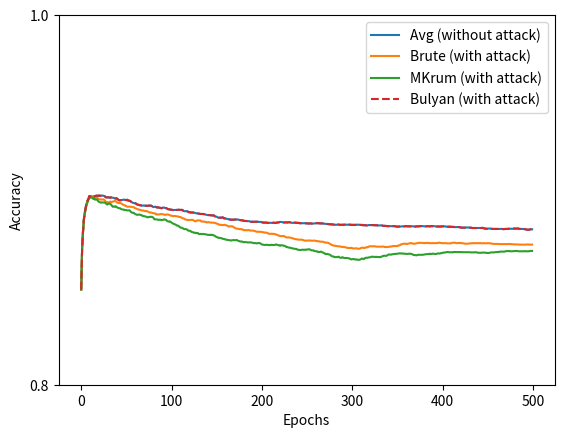

Reproduce this figure in Python. (Note: this script raises an exception after producing the figure.)
import numpy as np
import pandas as pd

import matplotlib.pyplot as plt


# 11 Workers

y12 = [0.865,0.8842,0.8929,0.8975,0.8991,0.901,0.9023,0.9032,0.9031,0.904,0.9038,0.9051,0.9056,0.9053,0.9056,0.9061,0.9064,0.9066,0.9061,0.9067,0.9067,0.9062,0.906,0.906,0.9061,0.906,0.9057,0.906,0.9059,0.9059,0.9057,0.9057,0.9056,0.9056,0.9056,0.9056,0.9052,0.9051,0.9048,0.9046,0.9044,0.9041,0.9043,0.9044,0.9043,0.9045,0.9044,0.9042,0.9038,0.9037,0.9034,0.9032,0.9031,0.9032,0.903,0.9031,0.9033,0.9033,0.9034,0.9032,0.9031,0.9028,0.9028,0.9029,0.9025,0.9026,0.9024,0.9026,0.9025,0.9024,0.9024,0.9024,0.9023,0.9019,0.9017,0.9016,0.9014,0.9015,0.9014,0.9013,0.9013,0.9009,0.9008,0.9009,0.9008,0.9007,0.9006,0.9005,0.9003,0.9001,0.9,0.9,0.9002,0.9001,0.9001,0.9,0.8999,0.9,0.9001,0.9,0.8999,0.8998,0.8996,0.8995,0.8994,0.8992,0.8991,0.8991,0.8991,0.8989,0.8989,0.8988,0.8988,0.8989,0.8987,0.8985,0.8984,0.8983,0.8982,0.8982,0.8981,0.8983,0.8984,0.8985,0.8985,0.8984,0.8981,0.8982,0.8981,0.898,0.8981,0.8979,0.8978,0.8977,0.8975,0.8975,0.8975,0.8974,0.8973,0.8972,0.8973,0.8972,0.8971,0.8972,0.8971,0.8971,0.8971,0.8971,0.8971,0.8971,0.8975,0.8973,0.8969,0.8968,0.8969,0.8968,0.8968,0.8968,0.8968,0.8966,0.8966,0.8965,0.8964,0.8961,0.8961,0.8959,0.8958,0.8958,0.8958,0.8957,0.8956,0.8957,0.8957,0.8957,0.8957,0.8957,0.8957,0.8956,0.8955,0.8953,0.8953,0.8953,0.8951,0.8951,0.8951,0.895,0.895,0.895,0.8949,0.8949,0.8945,0.8947,0.8944,0.8944,0.8942,0.8942,0.8943,0.8943,0.8943,0.8943,0.8943,0.8942,0.8942,0.8942,0.8942,0.8942,0.894,0.894,0.894,0.8941,0.8941,0.8941,0.8941,0.894,0.8939,0.8939,0.8941,0.8941,0.8942,0.8942,0.8942,0.8943,0.8943,0.8942,0.8942,0.894,0.894,0.8939,0.894,0.8937,0.8936,0.8936,0.8936,0.8936,0.8935,0.8935,0.8935,0.8935,0.8935,0.8934,0.8934,0.8934,0.8935,0.8935,0.8934,0.8933,0.8933,0.8935,0.8935,0.8935,0.8935,0.8934,0.8934,0.8933,0.8933,0.8934,0.8933,0.8934,0.8934,0.8934,0.8934,0.8934,0.8934,0.8933,0.8933,0.8932,0.8931,0.8931,0.8931,0.893,0.8928,0.8928,0.8929,0.8929,0.8929,0.8927,0.8927,0.8927,0.8927,0.8927,0.8927,0.8927,0.8926,0.8926,0.8927,0.8927,0.8927,0.8926,0.8925,0.8925,0.8927,0.8927,0.8927,0.8928,0.8928,0.8928,0.8928,0.8927,0.8926,0.8927,0.8926,0.8925,0.8925,0.8925,0.8927,0.8926,0.8926,0.8926,0.8926,0.8926,0.8926,0.8926,0.8926,0.8926,0.8927,0.8927,0.8927,0.8925,0.8925,0.8925,0.8925,0.8925,0.8923,0.8922,0.8921,0.8921,0.8922,0.8921,0.8919,0.8919,0.892,0.8921,0.8921,0.8921,0.8921,0.8921,0.8921,0.892,0.8919,0.8919,0.892,0.8919,0.8917,0.8917,0.8917,0.8917,0.8916,0.8916,0.8916,0.8917,0.8917,0.8916,0.8916,0.8914,0.8913,0.8913,0.8912,0.8912,0.8912,0.8911,0.891,0.8908,0.8908,0.8907,0.8905,0.8904,0.8903,0.8903,0.8904,0.8904,0.8904,0.8904,0.8904,0.8903,0.8901,0.89,0.89,0.89,0.89,0.89,0.8899,0.8899,0.8899,0.8899,0.89,0.8901,0.8901,0.8901,0.8901,0.8901,0.89,0.89,0.8899,0.8897,0.8897,0.8896,0.8897,0.8896,0.8896,0.8898,0.8898,0.8898,0.8898,0.8899,0.8899,0.8899,0.8899,0.8899,0.8899,0.8899,0.8899,0.8898,0.8899,0.89,0.8899,0.8898,0.8898,0.8897,0.8897,0.8896,0.8896,0.8895,0.8896,0.8896,0.8896,0.8896,0.8896,0.8895,0.8893,0.8894,0.8893,0.8893,0.8893,0.8893,0.8893,0.8892,0.8893,0.8892,0.8892,0.8892,0.8891,0.8891,0.889,0.889,0.8891,0.889,0.889,0.8889,0.889,0.8889,0.8889,0.8888,0.8887,0.8887,0.8887,0.8887,0.8887,0.8887,0.8887,0.8886,0.8886,0.8886,0.8886,0.8886,0.8886,0.8886,0.8886,0.8886,0.8886,0.8885,0.8885,0.8886,0.8886,0.8886,0.8886,0.8885,0.8885,0.8886,0.8885,0.8885,0.8885,0.8886,0.8886,0.8885,0.8885,0.8883,0.8883,0.8882,0.8882,0.8882,0.8882,0.8882,0.8882,0.8881,0.8881,0.8881,0.888,0.888,0.888,0.888]
x12 = [ 0,1,2,3,4,5,6,7,8,9,10,11,12,13,14,15,16,17,18,19,20,21,22,23,24,25,26,27,28,29,30,31,32,33,34,35,36,37,38,39,40,41,42,43,44,45,46,47,48,49,50,51,52,53,54,55,56,57,58,59,60,61,62,63,64,65,66,67,68,69,70,71,72,73,74,75,76,77,78,79,80,81,82,83,84,85,86,87,88,89,90,91,92,93,94,95,96,97,98,99,100,101,102,103,104,105,106,107,108,109,110,111,112,113,114,115,116,117,118,119,120,121,122,123,124,125,126,127,128,129,130,131,132,133,134,135,136,137,138,139,140,141,142,143,144,145,146,147,148,149,150,151,152,153,154,155,156,157,158,159,160,161,162,163,164,165,166,167,168,169,170,171,172,173,174,175,176,177,178,179,180,181,182,183,184,185,186,187,188,189,190,191,192,193,194,195,196,197,198,199,200,201,202,203,204,205,206,207,208,209,210,211,212,213,214,215,216,217,218,219,220,221,222,223,224,225,226,227,228,229,230,231,232,233,234,235,236,237,238,239,240,241,242,243,244,245,246,247,248,249,250,251,252,253,254,255,256,257,258,259,260,261,262,263,264,265,266,267,268,269,270,271,272,273,274,275,276,277,278,279,280,281,282,283,284,285,286,287,288,289,290,291,292,293,294,295,296,297,298,299,300,301,302,303,304,305,306,307,308,309,310,311,312,313,314,315,316,317,318,319,320,321,322,323,324,325,326,327,328,329,330,331,332,333,334,335,336,337,338,339,340,341,342,343,344,345,346,347,348,349,350,351,352,353,354,355,356,357,358,359,360,361,362,363,364,365,366,367,368,369,370,371,372,373,374,375,376,377,378,379,380,381,382,383,384,385,386,387,388,389,390,391,392,393,394,395,396,397,398,399,400,401,402,403,404,405,406,407,408,409,410,411,412,413,414,415,416,417,418,419,420,421,422,423,424,425,426,427,428,429,430,431,432,433,434,435,436,437,438,439,440,441,442,443,444,445,446,447,448,449,450,451,452,453,454,455,456,457,458,459,460,461,462,463,464,465,466,467,468,469,470,471,472,473,474,475,476,477,478,479,480,481,482,483,484,485,486,487,488,489,490,491,492,493,494,495,496,497,498,499]

y13 = [0.865,0.8842,0.8928,0.8978,0.8994,0.9013,0.9023,0.9029,0.9037,0.9048,0.9041,0.9039,0.9042,0.9042,0.9046,0.9048,0.9052,0.9057,0.9062,0.9063,0.9063,0.9059,0.9061,0.906,0.9057,0.9054,0.9054,0.9049,0.9053,0.9053,0.9052,0.905,0.9047,0.9044,0.9044,0.9046,0.9047,0.9042,0.9043,0.9041,0.9041,0.904,0.904,0.904,0.9039,0.9035,0.9036,0.9033,0.9036,0.9032,0.9026,0.9024,0.9022,0.9024,0.902,0.9019,0.9016,0.9016,0.9011,0.901,0.9009,0.9008,0.901,0.9009,0.9006,0.9008,0.9009,0.9008,0.9006,0.9004,0.9004,0.9003,0.9007,0.9007,0.9007,0.9007,0.9004,0.9003,0.9004,0.9003,0.9001,0.8997,0.8996,0.8992,0.899,0.8988,0.8989,0.8986,0.8989,0.8988,0.8987,0.8986,0.8984,0.8983,0.8983,0.8985,0.8981,0.8978,0.8976,0.8974,0.8976,0.8973,0.8973,0.8975,0.8973,0.8972,0.8973,0.8972,0.897,0.8969,0.8967,0.8966,0.8967,0.8965,0.8964,0.8962,0.8963,0.8963,0.8965,0.8964,0.8963,0.8963,0.8962,0.8963,0.8963,0.8964,0.8964,0.8965,0.8966,0.8967,0.8965,0.8966,0.8964,0.8963,0.896,0.8958,0.8956,0.8954,0.8952,0.895,0.8951,0.8945,0.8943,0.8943,0.8939,0.8939,0.8937,0.8937,0.8936,0.8933,0.8934,0.8936,0.8933,0.8933,0.8933,0.8932,0.8933,0.8933,0.8929,0.8928,0.8927,0.8925,0.8925,0.8925,0.8925,0.8923,0.8922,0.8922,0.892,0.8918,0.8918,0.8915,0.8913,0.8912,0.891,0.8911,0.8911,0.891,0.891,0.8912,0.8912,0.8913,0.8913,0.8913,0.8913,0.8913,0.8909,0.8908,0.8907,0.8907,0.8909,0.8907,0.8904,0.8905,0.8905,0.8904,0.8902,0.8902,0.8902,0.89,0.8902,0.8901,0.8901,0.8902,0.8901,0.89,0.8898,0.8901,0.8901,0.8898,0.8898,0.8896,0.8897,0.8898,0.8898,0.8897,0.8891,0.889,0.8888,0.8888,0.8888,0.8888,0.8889,0.8887,0.8889,0.8888,0.8888,0.8888,0.8888,0.8889,0.8887,0.8888,0.8886,0.8887,0.8887,0.8888,0.8886,0.8886,0.8886,0.8885,0.8885,0.8884,0.8885,0.8885,0.8884,0.8883,0.8883,0.8882,0.8882,0.8882,0.8882,0.8881,0.888,0.8879,0.8878,0.8877,0.8877,0.8877,0.8877,0.8877,0.8878,0.8875,0.8874,0.8874,0.8874,0.8874,0.8873,0.8871,0.8871,0.8871,0.887,0.8869,0.8868,0.8868,0.8868,0.8868,0.8868,0.8867,0.8867,0.8869,0.8871,0.8871,0.8871,0.8871,0.8871,0.8871,0.887,0.8868,0.8867,0.8868,0.8867,0.8868,0.8868,0.8868,0.8868,0.8868,0.8866,0.8864,0.8862,0.886,0.8859,0.8859,0.8858,0.886,0.8863,0.8863,0.8862,0.8863,0.8864,0.8866,0.8867,0.8867,0.887,0.8871,0.8871,0.8871,0.8871,0.8872,0.8871,0.8871,0.887,0.8868,0.8867,0.8868,0.8868,0.8867,0.8866,0.8863,0.8862,0.8862,0.8861,0.886,0.8861,0.8862,0.8862,0.8862,0.8861,0.886,0.886,0.8862,0.8862,0.8862,0.8862,0.8862,0.8863,0.8864,0.8864,0.8863,0.8863,0.8861,0.8861,0.886,0.886,0.886,0.886,0.886,0.8861,0.8863,0.8864,0.8862,0.8862,0.8862,0.8863,0.8863,0.8862,0.8862,0.8861,0.8861,0.8861,0.8861,0.8861,0.8861,0.8861,0.886,0.886,0.8861,0.886,0.886,0.8859,0.8859,0.8859,0.8859,0.8859,0.8859,0.8859,0.8859,0.8858,0.8857,0.8856,0.8855,0.8857,0.8856,0.8857,0.8857,0.8857,0.8856,0.8856,0.8858,0.8857,0.8859,0.8859,0.8859,0.886,0.886,0.8859,0.8858,0.8858,0.8858,0.8859,0.8858,0.8858,0.8859,0.8858,0.8856,0.8856,0.8857,0.8857,0.8855,0.8855,0.8855,0.8855,0.8855,0.8855,0.8854,0.8854,0.8853,0.8852,0.8852,0.8853,0.8853,0.8852,0.8852,0.8854,0.8855,0.8852,0.8853,0.8853,0.8853,0.8854,0.8854,0.8854,0.8853,0.8853,0.8852,0.8853,0.8852,0.8852,0.8852,0.8852,0.8852,0.8853,0.8853,0.8853,0.885,0.885,0.885,0.8848,0.8848,0.8848,0.8848,0.8849,0.8849,0.8849,0.8849,0.8849,0.8851,0.8852,0.8851,0.8851,0.8851,0.8851,0.8852,0.8853,0.8853,0.8852,0.8851,0.8853,0.8853,0.8851,0.8851,0.8851,0.885,0.885,0.8849,0.8849,0.8848,0.8848,0.8848,0.8848,0.8848,0.8848,0.8848,0.8848,0.8848,0.8848,0.8848,0.8848,0.8847,0.8846,0.8846]
x13 = [ 0,1,2,3,4,5,6,7,8,9,10,11,12,13,14,15,16,17,18,19,20,21,22,23,24,25,26,27,28,29,30,31,32,33,34,35,36,37,38,39,40,41,42,43,44,45,46,47,48,49,50,51,52,53,54,55,56,57,58,59,60,61,62,63,64,65,66,67,68,69,70,71,72,73,74,75,76,77,78,79,80,81,82,83,84,85,86,87,88,89,90,91,92,93,94,95,96,97,98,99,100,101,102,103,104,105,106,107,108,109,110,111,112,113,114,115,116,117,118,119,120,121,122,123,124,125,126,127,128,129,130,131,132,133,134,135,136,137,138,139,140,141,142,143,144,145,146,147,148,149,150,151,152,153,154,155,156,157,158,159,160,161,162,163,164,165,166,167,168,169,170,171,172,173,174,175,176,177,178,179,180,181,182,183,184,185,186,187,188,189,190,191,192,193,194,195,196,197,198,199,200,201,202,203,204,205,206,207,208,209,210,211,212,213,214,215,216,217,218,219,220,221,222,223,224,225,226,227,228,229,230,231,232,233,234,235,236,237,238,239,240,241,242,243,244,245,246,247,248,249,250,251,252,253,254,255,256,257,258,259,260,261,262,263,264,265,266,267,268,269,270,271,272,273,274,275,276,277,278,279,280,281,282,283,284,285,286,287,288,289,290,291,292,293,294,295,296,297,298,299,300,301,302,303,304,305,306,307,308,309,310,311,312,313,314,315,316,317,318,319,320,321,322,323,324,325,326,327,328,329,330,331,332,333,334,335,336,337,338,339,340,341,342,343,344,345,346,347,348,349,350,351,352,353,354,355,356,357,358,359,360,361,362,363,364,365,366,367,368,369,370,371,372,373,374,375,376,377,378,379,380,381,382,383,384,385,386,387,388,389,390,391,392,393,394,395,396,397,398,399,400,401,402,403,404,405,406,407,408,409,410,411,412,413,414,415,416,417,418,419,420,421,422,423,424,425,426,427,428,429,430,431,432,433,434,435,436,437,438,439,440,441,442,443,444,445,446,447,448,449,450,451,452,453,454,455,456,457,458,459,460,461,462,463,464,465,466,467,468,469,470,471,472,473,474,475,476,477,478,479,480,481,482,483,484,485,486,487,488,489,490,491,492,493,494,495,496,497,498,499]

y14 = [0.865,0.8842,0.8929,0.8973,0.8997,0.9012,0.9023,0.9029,0.9041,0.9046,0.9046,0.904,0.9042,0.905,0.9049,0.9049,0.9045,0.905,0.9047,0.9046,0.9041,0.9049,0.9047,0.9051,0.9047,0.9046,0.9042,0.9041,0.9043,0.9044,0.9041,0.9041,0.904,0.9039,0.9039,0.9039,0.9036,0.903,0.9028,0.9028,0.9027,0.9021,0.902,0.9019,0.9017,0.9016,0.9018,0.9016,0.9016,0.9016,0.9015,0.9012,0.9011,0.901,0.9009,0.9004,0.9001,0.9,0.8997,0.8993,0.8987,0.8987,0.8987,0.8988,0.8986,0.8986,0.8988,0.8984,0.8984,0.8983,0.8982,0.8981,0.8977,0.8977,0.8976,0.8978,0.8976,0.8973,0.897,0.8969,0.8969,0.8971,0.8971,0.897,0.8969,0.8968,0.8969,0.8969,0.897,0.8972,0.8973,0.8972,0.897,0.8967,0.8965,0.8964,0.8966,0.8965,0.8964,0.8964,0.8962,0.8964,0.8961,0.8962,0.8963,0.8963,0.8964,0.8962,0.8964,0.8965,0.8966,0.8966,0.8965,0.8961,0.8956,0.8951,0.8948,0.8947,0.8948,0.8951,0.895,0.895,0.895,0.8949,0.8945,0.8944,0.8944,0.8941,0.8941,0.894,0.894,0.8937,0.8936,0.8936,0.8935,0.8936,0.8936,0.8936,0.8935,0.8933,0.8931,0.893,0.8928,0.8927,0.8926,0.8924,0.8924,0.8925,0.892,0.8919,0.892,0.892,0.892,0.8918,0.8918,0.8918,0.892,0.892,0.8921,0.8921,0.8921,0.8919,0.8918,0.8916,0.8915,0.8915,0.8914,0.8914,0.8914,0.8914,0.8913,0.8914,0.8912,0.8911,0.8911,0.8912,0.8912,0.8913,0.8912,0.8912,0.891,0.8912,0.8912,0.8913,0.8914,0.8914,0.8913,0.8913,0.8913,0.8914,0.8911,0.8907,0.8907,0.8905,0.8907,0.8902,0.8902,0.8902,0.89,0.8899,0.8898,0.8899,0.8898,0.8899,0.8899,0.8899,0.8898,0.8897,0.8896,0.8895,0.8893,0.8889,0.8888,0.8888,0.8888,0.8888,0.8889,0.8887,0.8887,0.8887,0.8887,0.8889,0.8887,0.8886,0.8886,0.8888,0.8888,0.8888,0.8888,0.8886,0.8882,0.8882,0.888,0.8878,0.888,0.888,0.888,0.8878,0.8877,0.8877,0.8875,0.8874,0.8872,0.8871,0.8871,0.887,0.8869,0.8871,0.8869,0.8867,0.8867,0.8867,0.8864,0.8862,0.8862,0.8861,0.8861,0.8862,0.886,0.8858,0.8858,0.8855,0.8855,0.8854,0.8855,0.8854,0.8854,0.8855,0.8853,0.8852,0.8852,0.8853,0.8853,0.8853,0.8851,0.8848,0.8848,0.8845,0.8845,0.8846,0.8848,0.8846,0.8842,0.8842,0.8839,0.8839,0.8838,0.8839,0.884,0.8837,0.8836,0.8833,0.883,0.883,0.883,0.883,0.883,0.8828,0.8827,0.8828,0.8827,0.8828,0.8829,0.8828,0.8828,0.8829,0.8831,0.8832,0.8836,0.8838,0.8843,0.8843,0.8844,0.8844,0.8844,0.8846,0.8845,0.8846,0.8844,0.8846,0.8844,0.8844,0.8843,0.884,0.884,0.884,0.884,0.884,0.884,0.8839,0.8839,0.8839,0.8841,0.884,0.8839,0.8841,0.884,0.8839,0.8839,0.8842,0.8842,0.8842,0.8842,0.8841,0.8838,0.8834,0.8836,0.8835,0.8833,0.8835,0.8835,0.8834,0.8833,0.8834,0.8834,0.8834,0.8835,0.8838,0.8838,0.8837,0.8837,0.8838,0.8839,0.8839,0.8838,0.8838,0.8838,0.8836,0.8834,0.8835,0.8835,0.8834,0.8836,0.8836,0.8835,0.8835,0.8836,0.8837,0.8837,0.8836,0.8835,0.8834,0.8834,0.8833,0.8833,0.8833,0.8833,0.8833,0.8833,0.8834,0.8835,0.8835,0.8835,0.8837,0.8838,0.8838,0.8838,0.8837,0.8837,0.8837,0.8837,0.8836,0.8835,0.8836,0.8836,0.8836,0.8837,0.8837,0.8837,0.8837,0.8837,0.8838,0.8838,0.8839,0.8839,0.8839,0.8836,0.8836,0.8835,0.8832,0.8831,0.883,0.883,0.883,0.8831,0.8831,0.8832,0.8833,0.8833,0.883,0.883,0.883,0.883,0.8829,0.8829,0.8828,0.8828,0.8828,0.8827,0.8828,0.8828,0.8829,0.8828,0.8827,0.8826,0.8823,0.8822,0.8823,0.8823,0.8824,0.8824,0.8825,0.8825,0.8824,0.8825,0.8825,0.8825,0.8825,0.8825,0.8826,0.8824,0.8824,0.8824,0.8825,0.8826,0.8825,0.8825,0.8825,0.8826,0.8826,0.8826,0.8826,0.8826,0.8825,0.8824,0.8824,0.8824,0.8825,0.8825,0.8825,0.8825,0.8825,0.8824,0.8824,0.8823,0.8823,0.8824,0.8824,0.8824,0.8824,0.8825,0.8825,0.8823,0.8823,0.8823,0.8823,0.8823,0.8822,0.8823,0.8823]
x14 = [ 0,1,2,3,4,5,6,7,8,9,10,11,12,13,14,15,16,17,18,19,20,21,22,23,24,25,26,27,28,29,30,31,32,33,34,35,36,37,38,39,40,41,42,43,44,45,46,47,48,49,50,51,52,53,54,55,56,57,58,59,60,61,62,63,64,65,66,67,68,69,70,71,72,73,74,75,76,77,78,79,80,81,82,83,84,85,86,87,88,89,90,91,92,93,94,95,96,97,98,99,100,101,102,103,104,105,106,107,108,109,110,111,112,113,114,115,116,117,118,119,120,121,122,123,124,125,126,127,128,129,130,131,132,133,134,135,136,137,138,139,140,141,142,143,144,145,146,147,148,149,150,151,152,153,154,155,156,157,158,159,160,161,162,163,164,165,166,167,168,169,170,171,172,173,174,175,176,177,178,179,180,181,182,183,184,185,186,187,188,189,190,191,192,193,194,195,196,197,198,199,200,201,202,203,204,205,206,207,208,209,210,211,212,213,214,215,216,217,218,219,220,221,222,223,224,225,226,227,228,229,230,231,232,233,234,235,236,237,238,239,240,241,242,243,244,245,246,247,248,249,250,251,252,253,254,255,256,257,258,259,260,261,262,263,264,265,266,267,268,269,270,271,272,273,274,275,276,277,278,279,280,281,282,283,284,285,286,287,288,289,290,291,292,293,294,295,296,297,298,299,300,301,302,303,304,305,306,307,308,309,310,311,312,313,314,315,316,317,318,319,320,321,322,323,324,325,326,327,328,329,330,331,332,333,334,335,336,337,338,339,340,341,342,343,344,345,346,347,348,349,350,351,352,353,354,355,356,357,358,359,360,361,362,363,364,365,366,367,368,369,370,371,372,373,374,375,376,377,378,379,380,381,382,383,384,385,386,387,388,389,390,391,392,393,394,395,396,397,398,399,400,401,402,403,404,405,406,407,408,409,410,411,412,413,414,415,416,417,418,419,420,421,422,423,424,425,426,427,428,429,430,431,432,433,434,435,436,437,438,439,440,441,442,443,444,445,446,447,448,449,450,451,452,453,454,455,456,457,458,459,460,461,462,463,464,465,466,467,468,469,470,471,472,473,474,475,476,477,478,479,480,481,482,483,484,485,486,487,488,489,490,491,492,493,494,495,496,497,498,499]

y15 = [0.865,0.8842,0.8929,0.8975,0.8991,0.901,0.9023,0.9032,0.9031,0.904,0.9038,0.9051,0.9056,0.9053,0.9056,0.9061,0.9064,0.9066,0.9061,0.9067,0.9067,0.9062,0.906,0.906,0.9061,0.906,0.9057,0.906,0.9059,0.9059,0.9057,0.9057,0.9056,0.9056,0.9056,0.9056,0.9052,0.9051,0.9048,0.9046,0.9044,0.9041,0.9043,0.9044,0.9043,0.9045,0.9044,0.9042,0.9038,0.9037,0.9034,0.9032,0.9031,0.9032,0.903,0.9031,0.9033,0.9033,0.9034,0.9032,0.9031,0.9028,0.9028,0.9029,0.9025,0.9026,0.9024,0.9026,0.9025,0.9024,0.9024,0.9024,0.9023,0.9019,0.9017,0.9016,0.9014,0.9015,0.9014,0.9013,0.9013,0.9009,0.9008,0.9009,0.9008,0.9007,0.9006,0.9005,0.9003,0.9001,0.9,0.9,0.9002,0.9001,0.9001,0.9,0.8999,0.9,0.9001,0.9,0.8999,0.8998,0.8996,0.8995,0.8994,0.8992,0.8991,0.8991,0.8991,0.8989,0.8989,0.8988,0.8988,0.8989,0.8987,0.8985,0.8984,0.8983,0.8982,0.8982,0.8981,0.8983,0.8984,0.8985,0.8985,0.8984,0.8981,0.8982,0.8981,0.898,0.8981,0.8979,0.8978,0.8977,0.8975,0.8975,0.8975,0.8974,0.8973,0.8972,0.8973,0.8972,0.8971,0.8972,0.8971,0.8971,0.8971,0.8971,0.8971,0.8971,0.8975,0.8973,0.8969,0.8968,0.8969,0.8968,0.8968,0.8968,0.8968,0.8966,0.8966,0.8965,0.8964,0.8961,0.8961,0.8959,0.8958,0.8958,0.8958,0.8957,0.8956,0.8957,0.8957,0.8957,0.8957,0.8957,0.8957,0.8956,0.8955,0.8953,0.8953,0.8953,0.8951,0.8951,0.8951,0.895,0.895,0.895,0.8949,0.8949,0.8945,0.8947,0.8944,0.8944,0.8942,0.8942,0.8943,0.8943,0.8943,0.8943,0.8943,0.8942,0.8942,0.8942,0.8942,0.8942,0.894,0.894,0.894,0.8941,0.8941,0.8941,0.8941,0.894,0.8939,0.8939,0.8941,0.8941,0.8942,0.8942,0.8942,0.8943,0.8943,0.8942,0.8942,0.894,0.894,0.8939,0.894,0.8937,0.8936,0.8936,0.8936,0.8936,0.8935,0.8935,0.8935,0.8935,0.8935,0.8934,0.8934,0.8934,0.8935,0.8935,0.8934,0.8933,0.8933,0.8935,0.8935,0.8935,0.8935,0.8934,0.8934,0.8933,0.8933,0.8934,0.8933,0.8934,0.8934,0.8934,0.8934,0.8934,0.8934,0.8933,0.8933,0.8932,0.8931,0.8931,0.8931,0.893,0.8928,0.8928,0.8929,0.8929,0.8929,0.8927,0.8927,0.8927,0.8927,0.8927,0.8927,0.8927,0.8926,0.8926,0.8927,0.8927,0.8927,0.8926,0.8925,0.8925,0.8927,0.8927,0.8927,0.8928,0.8928,0.8928,0.8928,0.8927,0.8926,0.8927,0.8926,0.8925,0.8925,0.8925,0.8927,0.8926,0.8926,0.8926,0.8926,0.8926,0.8926,0.8926,0.8926,0.8926,0.8927,0.8927,0.8927,0.8925,0.8925,0.8925,0.8925,0.8925,0.8923,0.8922,0.8921,0.8921,0.8922,0.8921,0.8919,0.8919,0.892,0.8921,0.8921,0.8921,0.8921,0.8921,0.8921,0.892,0.8919,0.8919,0.892,0.8919,0.8917,0.8917,0.8917,0.8917,0.8916,0.8916,0.8916,0.8917,0.8917,0.8916,0.8916,0.8914,0.8913,0.8913,0.8912,0.8912,0.8912,0.8911,0.891,0.8908,0.8908,0.8907,0.8905,0.8904,0.8903,0.8903,0.8904,0.8904,0.8904,0.8904,0.8904,0.8903,0.8901,0.89,0.89,0.89,0.89,0.89,0.8899,0.8899,0.8899,0.8899,0.89,0.8901,0.8901,0.8901,0.8901,0.8901,0.89,0.89,0.8899,0.8897,0.8897,0.8896,0.8897,0.8896,0.8896,0.8898,0.8898,0.8898,0.8898,0.8899,0.8899,0.8899,0.8899,0.8899,0.8899,0.8899,0.8899,0.8898,0.8899,0.89,0.8899,0.8898,0.8898,0.8897,0.8897,0.8896,0.8896,0.8895,0.8896,0.8896,0.8896,0.8896,0.8896,0.8895,0.8893,0.8894,0.8893,0.8893,0.8893,0.8893,0.8893,0.8892,0.8893,0.8892,0.8892,0.8892,0.8891,0.8891,0.889,0.889,0.8891,0.889,0.889,0.8889,0.889,0.8889,0.8889,0.8888,0.8887,0.8887,0.8887,0.8887,0.8887,0.8887,0.8887,0.8886,0.8886,0.8886,0.8886,0.8886,0.8886,0.8886,0.8886,0.8886,0.8886,0.8885,0.8885,0.8886,0.8886,0.8886,0.8886,0.8885,0.8885,0.8886,0.8885,0.8885,0.8885,0.8886,0.8886,0.8885,0.8885,0.8883,0.8883,0.8882,0.8882,0.8882,0.8882,0.8882,0.8882,0.8881,0.8881,0.8881,0.888,0.888,0.888,0.888]
x15 = [ 0,1,2,3,4,5,6,7,8,9,10,11,12,13,14,15,16,17,18,19,20,21,22,23,24,25,26,27,28,29,30,31,32,33,34,35,36,37,38,39,40,41,42,43,44,45,46,47,48,49,50,51,52,53,54,55,56,57,58,59,60,61,62,63,64,65,66,67,68,69,70,71,72,73,74,75,76,77,78,79,80,81,82,83,84,85,86,87,88,89,90,91,92,93,94,95,96,97,98,99,100,101,102,103,104,105,106,107,108,109,110,111,112,113,114,115,116,117,118,119,120,121,122,123,124,125,126,127,128,129,130,131,132,133,134,135,136,137,138,139,140,141,142,143,144,145,146,147,148,149,150,151,152,153,154,155,156,157,158,159,160,161,162,163,164,165,166,167,168,169,170,171,172,173,174,175,176,177,178,179,180,181,182,183,184,185,186,187,188,189,190,191,192,193,194,195,196,197,198,199,200,201,202,203,204,205,206,207,208,209,210,211,212,213,214,215,216,217,218,219,220,221,222,223,224,225,226,227,228,229,230,231,232,233,234,235,236,237,238,239,240,241,242,243,244,245,246,247,248,249,250,251,252,253,254,255,256,257,258,259,260,261,262,263,264,265,266,267,268,269,270,271,272,273,274,275,276,277,278,279,280,281,282,283,284,285,286,287,288,289,290,291,292,293,294,295,296,297,298,299,300,301,302,303,304,305,306,307,308,309,310,311,312,313,314,315,316,317,318,319,320,321,322,323,324,325,326,327,328,329,330,331,332,333,334,335,336,337,338,339,340,341,342,343,344,345,346,347,348,349,350,351,352,353,354,355,356,357,358,359,360,361,362,363,364,365,366,367,368,369,370,371,372,373,374,375,376,377,378,379,380,381,382,383,384,385,386,387,388,389,390,391,392,393,394,395,396,397,398,399,400,401,402,403,404,405,406,407,408,409,410,411,412,413,414,415,416,417,418,419,420,421,422,423,424,425,426,427,428,429,430,431,432,433,434,435,436,437,438,439,440,441,442,443,444,445,446,447,448,449,450,451,452,453,454,455,456,457,458,459,460,461,462,463,464,465,466,467,468,469,470,471,472,473,474,475,476,477,478,479,480,481,482,483,484,485,486,487,488,489,490,491,492,493,494,495,496,497,498,499]


# 15 Workers

y16 = [0.8515,0.8736,0.8829,0.8897,0.893,0.896,0.8981,0.8996,0.9006,0.9021,0.902,0.902,0.9016,0.9018,0.902,0.9019,0.9022,0.9023,0.9023,0.9022,0.9024,0.9022,0.9023,0.9024,0.9023,0.9022,0.902,0.9015,0.9014,0.9014,0.9014,0.9013,0.9012,0.9014,0.9012,0.9012,0.9011,0.9008,0.9008,0.9009,0.9006,0.9001,0.8998,0.8998,0.8999,0.8999,0.9001,0.9001,0.9002,0.8999,0.8999,0.9001,0.8996,0.8996,0.8995,0.8991,0.8988,0.8985,0.8983,0.8982,0.8982,0.8979,0.8975,0.8974,0.8973,0.8971,0.8971,0.8969,0.8969,0.897,0.897,0.8968,0.8969,0.8968,0.8968,0.897,0.8969,0.8969,0.8968,0.8963,0.8961,0.8963,0.8963,0.8961,0.8959,0.896,0.8958,0.8958,0.8956,0.8955,0.8958,0.8958,0.8959,0.8956,0.8956,0.8953,0.895,0.8949,0.8949,0.8947,0.8947,0.8946,0.8945,0.8946,0.8945,0.8946,0.8946,0.8946,0.8947,0.8946,0.8946,0.8946,0.8946,0.8941,0.8939,0.8939,0.8939,0.8939,0.8937,0.8933,0.8934,0.8932,0.8932,0.8932,0.8932,0.893,0.893,0.8928,0.8927,0.8927,0.8926,0.8925,0.8924,0.8924,0.8924,0.8924,0.8923,0.8922,0.892,0.8919,0.8918,0.8918,0.8918,0.8917,0.8917,0.8916,0.8916,0.8916,0.8911,0.891,0.8909,0.8905,0.8904,0.8904,0.8904,0.8904,0.8905,0.8905,0.89,0.89,0.8899,0.8898,0.8897,0.8896,0.8894,0.8894,0.8893,0.8893,0.8893,0.8893,0.8894,0.8894,0.8894,0.8894,0.8894,0.8891,0.8891,0.889,0.8889,0.8889,0.8887,0.8886,0.8886,0.8886,0.8885,0.8885,0.8885,0.8883,0.8881,0.8882,0.8882,0.8881,0.8882,0.8882,0.8882,0.8882,0.8881,0.8881,0.8881,0.8881,0.8879,0.8878,0.8877,0.8877,0.8878,0.8877,0.8876,0.8876,0.8876,0.8876,0.8876,0.8876,0.8876,0.8877,0.8876,0.8876,0.8876,0.8878,0.8878,0.8879,0.8881,0.8881,0.888,0.8879,0.8878,0.8878,0.8879,0.8878,0.8878,0.8879,0.8879,0.8879,0.8877,0.8876,0.8876,0.8876,0.8877,0.8877,0.8876,0.8876,0.8876,0.8875,0.8874,0.8874,0.8874,0.8874,0.8874,0.8874,0.8874,0.8873,0.8873,0.8873,0.8872,0.8873,0.8873,0.8872,0.8872,0.8872,0.8873,0.8873,0.8874,0.8874,0.8874,0.8874,0.8873,0.8873,0.8873,0.8873,0.8872,0.8871,0.8871,0.887,0.887,0.8869,0.8869,0.8868,0.8868,0.8868,0.8867,0.8867,0.8866,0.8866,0.8865,0.8866,0.8867,0.8866,0.8866,0.8865,0.8865,0.8866,0.8865,0.8866,0.8866,0.8866,0.8866,0.8866,0.8866,0.8866,0.8866,0.8865,0.8865,0.8865,0.8865,0.8865,0.8865,0.8866,0.8866,0.8866,0.8865,0.8865,0.8864,0.8865,0.8863,0.8863,0.8863,0.8863,0.8862,0.8862,0.8864,0.8864,0.8864,0.8864,0.8864,0.8864,0.8863,0.8863,0.8863,0.8863,0.8862,0.8862,0.8862,0.8862,0.8862,0.8862,0.886,0.8859,0.886,0.8859,0.8859,0.8858,0.8858,0.8858,0.8858,0.8858,0.8858,0.8858,0.8858,0.8858,0.8857,0.8856,0.8855,0.8856,0.8856,0.8856,0.8856,0.8857,0.8857,0.8857,0.8857,0.8858,0.8858,0.8857,0.8857,0.8857,0.8857,0.8857,0.8858,0.8857,0.8857,0.8856,0.8856,0.8857,0.8857,0.8857,0.8857,0.8858,0.8859,0.8858,0.8858,0.8858,0.8857,0.8857,0.8857,0.8858,0.8858,0.8857,0.8857,0.8858,0.8858,0.8858,0.8858,0.8858,0.8857,0.8856,0.8857,0.8856,0.8856,0.8856,0.8856,0.8857,0.8857,0.8857,0.8857,0.8857,0.8855,0.8855,0.8855,0.8855,0.8855,0.8855,0.8854,0.8854,0.8854,0.8853,0.8853,0.8853,0.8853,0.8853,0.8853,0.8852,0.8851,0.885,0.885,0.885,0.885,0.885,0.8851,0.8851,0.8851,0.885,0.885,0.885,0.8849,0.8848,0.8848,0.8848,0.8848,0.8848,0.8848,0.8848,0.8848,0.8848,0.8848,0.8848,0.8849,0.8847,0.8846,0.8845,0.8844,0.8844,0.8845,0.8845,0.8845,0.8845,0.8844,0.8843,0.8843,0.8843,0.8843,0.8843,0.8843,0.8843,0.8843,0.8843,0.8843,0.8843,0.8843,0.8842,0.8842,0.8843,0.8843,0.8843,0.8843,0.8844,0.8844,0.8844,0.8844,0.8844,0.8844,0.8845,0.8845,0.8845,0.8845,0.8845,0.8845,0.8843,0.8843,0.8843,0.8843,0.8843,0.8842,0.8842,0.8841,0.8839,0.8839,0.8839,0.8839,0.8841,0.8841,0.8841]
x16 = [ 0,1,2,3,4,5,6,7,8,9,10,11,12,13,14,15,16,17,18,19,20,21,22,23,24,25,26,27,28,29,30,31,32,33,34,35,36,37,38,39,40,41,42,43,44,45,46,47,48,49,50,51,52,53,54,55,56,57,58,59,60,61,62,63,64,65,66,67,68,69,70,71,72,73,74,75,76,77,78,79,80,81,82,83,84,85,86,87,88,89,90,91,92,93,94,95,96,97,98,99,100,101,102,103,104,105,106,107,108,109,110,111,112,113,114,115,116,117,118,119,120,121,122,123,124,125,126,127,128,129,130,131,132,133,134,135,136,137,138,139,140,141,142,143,144,145,146,147,148,149,150,151,152,153,154,155,156,157,158,159,160,161,162,163,164,165,166,167,168,169,170,171,172,173,174,175,176,177,178,179,180,181,182,183,184,185,186,187,188,189,190,191,192,193,194,195,196,197,198,199,200,201,202,203,204,205,206,207,208,209,210,211,212,213,214,215,216,217,218,219,220,221,222,223,224,225,226,227,228,229,230,231,232,233,234,235,236,237,238,239,240,241,242,243,244,245,246,247,248,249,250,251,252,253,254,255,256,257,258,259,260,261,262,263,264,265,266,267,268,269,270,271,272,273,274,275,276,277,278,279,280,281,282,283,284,285,286,287,288,289,290,291,292,293,294,295,296,297,298,299,300,301,302,303,304,305,306,307,308,309,310,311,312,313,314,315,316,317,318,319,320,321,322,323,324,325,326,327,328,329,330,331,332,333,334,335,336,337,338,339,340,341,342,343,344,345,346,347,348,349,350,351,352,353,354,355,356,357,358,359,360,361,362,363,364,365,366,367,368,369,370,371,372,373,374,375,376,377,378,379,380,381,382,383,384,385,386,387,388,389,390,391,392,393,394,395,396,397,398,399,400,401,402,403,404,405,406,407,408,409,410,411,412,413,414,415,416,417,418,419,420,421,422,423,424,425,426,427,428,429,430,431,432,433,434,435,436,437,438,439,440,441,442,443,444,445,446,447,448,449,450,451,452,453,454,455,456,457,458,459,460,461,462,463,464,465,466,467,468,469,470,471,472,473,474,475,476,477,478,479,480,481,482,483,484,485,486,487,488,489,490,491,492,493,494,495,496,497,498,499]

y17 = [0.8515,0.8736,0.8828,0.8894,0.8934,0.8955,0.8978,0.8994,0.9007,0.9014,0.9017,0.9022,0.9016,0.901,0.9013,0.9011,0.901,0.9004,0.9011,0.9003,0.9004,0.9003,0.9002,0.9002,0.9003,0.9002,0.8998,0.8991,0.8985,0.8988,0.8984,0.8986,0.8991,0.8988,0.8989,0.8991,0.8992,0.8994,0.8994,0.8989,0.8985,0.8984,0.8983,0.8983,0.8982,0.8979,0.8975,0.8973,0.897,0.897,0.8965,0.8964,0.8963,0.8964,0.8963,0.8963,0.8962,0.8961,0.8961,0.8957,0.8955,0.8953,0.8951,0.8948,0.8948,0.8946,0.8945,0.8943,0.8942,0.8943,0.894,0.8939,0.894,0.8939,0.8936,0.8934,0.8931,0.8932,0.8931,0.8929,0.8928,0.8927,0.8927,0.8921,0.8922,0.8921,0.8921,0.8923,0.8923,0.8923,0.8923,0.8922,0.892,0.8919,0.8921,0.8921,0.8921,0.892,0.8917,0.8915,0.8915,0.8913,0.8912,0.8913,0.8913,0.8912,0.8911,0.8911,0.8908,0.8908,0.8907,0.8904,0.8901,0.89,0.8899,0.8894,0.8893,0.8893,0.8891,0.8891,0.8891,0.8892,0.8892,0.8892,0.889,0.8888,0.8884,0.8885,0.8888,0.8889,0.8889,0.8889,0.8889,0.8883,0.8883,0.8884,0.8882,0.8881,0.8881,0.8878,0.8879,0.888,0.8878,0.8878,0.8877,0.8877,0.8877,0.8876,0.8876,0.8874,0.8872,0.887,0.8868,0.8865,0.8866,0.8864,0.8864,0.8864,0.8864,0.8865,0.8863,0.8862,0.886,0.8856,0.8856,0.8858,0.8857,0.8857,0.8856,0.8851,0.8849,0.8846,0.8845,0.8844,0.8844,0.8842,0.8842,0.8842,0.8841,0.8838,0.8836,0.8837,0.8836,0.8836,0.8836,0.8837,0.8836,0.8834,0.8834,0.8834,0.8834,0.8833,0.8832,0.883,0.8828,0.8828,0.8827,0.8828,0.8828,0.8827,0.8826,0.8826,0.8824,0.8823,0.8824,0.8822,0.8822,0.8818,0.8817,0.8816,0.8817,0.8817,0.8816,0.8816,0.8816,0.8813,0.8813,0.881,0.8808,0.8807,0.8804,0.8804,0.8805,0.8804,0.8805,0.8803,0.88,0.8797,0.8797,0.8797,0.8797,0.8796,0.8795,0.8794,0.8792,0.8791,0.8789,0.8788,0.8787,0.8787,0.8785,0.8785,0.8785,0.8785,0.8785,0.8784,0.8782,0.878,0.8779,0.878,0.878,0.878,0.878,0.8781,0.878,0.8779,0.8779,0.878,0.878,0.8779,0.8778,0.8777,0.8777,0.8776,0.8775,0.8774,0.8774,0.8774,0.8773,0.8771,0.8769,0.8769,0.8769,0.8768,0.8766,0.8763,0.876,0.8757,0.8756,0.8753,0.8752,0.8752,0.8751,0.875,0.8749,0.8749,0.8749,0.8747,0.8746,0.8746,0.8745,0.8745,0.8744,0.8743,0.8741,0.874,0.874,0.874,0.874,0.8741,0.8739,0.8737,0.8737,0.8738,0.8738,0.8738,0.8736,0.8736,0.8736,0.8738,0.8741,0.8741,0.8742,0.874,0.874,0.8743,0.8744,0.8743,0.8747,0.8749,0.8749,0.8749,0.8749,0.8749,0.8749,0.8749,0.8748,0.8747,0.8747,0.8747,0.8747,0.8747,0.8747,0.8747,0.8748,0.8747,0.8745,0.8745,0.8745,0.8745,0.8746,0.8747,0.8747,0.8748,0.8749,0.875,0.875,0.8751,0.875,0.875,0.875,0.8754,0.8754,0.8756,0.876,0.876,0.8762,0.8763,0.8763,0.8763,0.8761,0.8762,0.8764,0.8764,0.8766,0.8766,0.8766,0.8763,0.8763,0.8763,0.8764,0.8765,0.8766,0.8767,0.8768,0.8768,0.8768,0.8767,0.8767,0.8767,0.8766,0.8767,0.8767,0.8767,0.8768,0.8766,0.8766,0.8766,0.8766,0.8766,0.8767,0.8766,0.8766,0.8766,0.8767,0.8767,0.8769,0.8768,0.8767,0.8766,0.8766,0.8766,0.8766,0.8766,0.8766,0.8765,0.8765,0.8765,0.8765,0.8765,0.8767,0.8768,0.8768,0.8769,0.8768,0.8766,0.8766,0.8767,0.8767,0.8767,0.8767,0.8766,0.8766,0.8765,0.8764,0.8763,0.8763,0.8763,0.8763,0.8764,0.8765,0.8765,0.8765,0.8766,0.8766,0.8766,0.8766,0.8766,0.8766,0.8766,0.8766,0.8766,0.8766,0.8766,0.8765,0.8766,0.8766,0.8765,0.8765,0.8766,0.8766,0.8766,0.8765,0.8765,0.8764,0.8763,0.8762,0.8762,0.8762,0.8762,0.8762,0.8762,0.8761,0.8761,0.8761,0.8761,0.8761,0.8761,0.8761,0.8761,0.8761,0.8761,0.8761,0.8762,0.8761,0.8761,0.8761,0.876,0.876,0.876,0.8759,0.8759,0.8759,0.8759,0.8759,0.8758,0.8758,0.8758,0.8758,0.8758,0.8758,0.8758,0.8758,0.8759,0.8759,0.8759,0.8758,0.8758,0.8758,0.8758]
x17 = [ 0,1,2,3,4,5,6,7,8,9,10,11,12,13,14,15,16,17,18,19,20,21,22,23,24,25,26,27,28,29,30,31,32,33,34,35,36,37,38,39,40,41,42,43,44,45,46,47,48,49,50,51,52,53,54,55,56,57,58,59,60,61,62,63,64,65,66,67,68,69,70,71,72,73,74,75,76,77,78,79,80,81,82,83,84,85,86,87,88,89,90,91,92,93,94,95,96,97,98,99,100,101,102,103,104,105,106,107,108,109,110,111,112,113,114,115,116,117,118,119,120,121,122,123,124,125,126,127,128,129,130,131,132,133,134,135,136,137,138,139,140,141,142,143,144,145,146,147,148,149,150,151,152,153,154,155,156,157,158,159,160,161,162,163,164,165,166,167,168,169,170,171,172,173,174,175,176,177,178,179,180,181,182,183,184,185,186,187,188,189,190,191,192,193,194,195,196,197,198,199,200,201,202,203,204,205,206,207,208,209,210,211,212,213,214,215,216,217,218,219,220,221,222,223,224,225,226,227,228,229,230,231,232,233,234,235,236,237,238,239,240,241,242,243,244,245,246,247,248,249,250,251,252,253,254,255,256,257,258,259,260,261,262,263,264,265,266,267,268,269,270,271,272,273,274,275,276,277,278,279,280,281,282,283,284,285,286,287,288,289,290,291,292,293,294,295,296,297,298,299,300,301,302,303,304,305,306,307,308,309,310,311,312,313,314,315,316,317,318,319,320,321,322,323,324,325,326,327,328,329,330,331,332,333,334,335,336,337,338,339,340,341,342,343,344,345,346,347,348,349,350,351,352,353,354,355,356,357,358,359,360,361,362,363,364,365,366,367,368,369,370,371,372,373,374,375,376,377,378,379,380,381,382,383,384,385,386,387,388,389,390,391,392,393,394,395,396,397,398,399,400,401,402,403,404,405,406,407,408,409,410,411,412,413,414,415,416,417,418,419,420,421,422,423,424,425,426,427,428,429,430,431,432,433,434,435,436,437,438,439,440,441,442,443,444,445,446,447,448,449,450,451,452,453,454,455,456,457,458,459,460,461,462,463,464,465,466,467,468,469,470,471,472,473,474,475,476,477,478,479,480,481,482,483,484,485,486,487,488,489,490,491,492,493,494,495,496,497,498,499]

y18 = [0.8515,0.8736,0.8827,0.8897,0.893,0.8953,0.8975,0.8987,0.9001,0.9008,0.9013,0.9016,0.9013,0.9007,0.9009,0.9002,0.9002,0.9002,0.9,0.8992,0.8989,0.8987,0.8985,0.8987,0.8986,0.8986,0.8986,0.8982,0.8978,0.8975,0.898,0.8981,0.8978,0.8976,0.8968,0.8963,0.8964,0.8963,0.8966,0.8962,0.8959,0.8957,0.8955,0.8955,0.8951,0.8949,0.8948,0.8948,0.8945,0.8945,0.8945,0.8943,0.8943,0.8944,0.8942,0.8935,0.8932,0.893,0.893,0.8926,0.8923,0.8921,0.8919,0.892,0.8921,0.892,0.8918,0.8917,0.8913,0.8913,0.8912,0.891,0.8909,0.8906,0.8906,0.8908,0.8908,0.8909,0.8908,0.8907,0.8903,0.8895,0.8895,0.8895,0.8894,0.8893,0.8892,0.8893,0.8892,0.889,0.8892,0.8893,0.8895,0.8893,0.8892,0.8886,0.8884,0.8882,0.8884,0.8881,0.8877,0.8874,0.8871,0.887,0.8867,0.8865,0.8861,0.8861,0.8858,0.8853,0.885,0.885,0.8848,0.8845,0.8842,0.8842,0.8842,0.884,0.8836,0.8833,0.8833,0.8832,0.8827,0.8826,0.8824,0.8822,0.8823,0.882,0.8821,0.8821,0.8816,0.8815,0.8816,0.8815,0.8815,0.8816,0.8815,0.8814,0.8814,0.8812,0.8811,0.8811,0.881,0.8812,0.881,0.8811,0.8809,0.8808,0.8805,0.8801,0.88,0.8796,0.8795,0.8795,0.8794,0.8793,0.8791,0.8789,0.8789,0.8787,0.8785,0.8785,0.8783,0.8783,0.8782,0.8781,0.878,0.8782,0.8782,0.8783,0.8782,0.8782,0.8783,0.8781,0.8778,0.8777,0.8775,0.8775,0.8775,0.8772,0.8771,0.8772,0.8772,0.8771,0.877,0.877,0.877,0.8771,0.8769,0.8769,0.8768,0.8766,0.8766,0.8767,0.8765,0.8765,0.8767,0.8767,0.8765,0.8762,0.8759,0.8758,0.8757,0.8756,0.8757,0.8757,0.8757,0.8756,0.8756,0.8755,0.8757,0.8757,0.8756,0.8756,0.8756,0.8758,0.8759,0.8757,0.8755,0.8755,0.8752,0.8755,0.8754,0.8754,0.8752,0.8752,0.875,0.8745,0.8745,0.8743,0.8742,0.8741,0.8741,0.8738,0.8738,0.8736,0.8736,0.8735,0.8735,0.8732,0.873,0.873,0.8729,0.8729,0.873,0.8731,0.873,0.873,0.8731,0.873,0.8732,0.8732,0.8733,0.8732,0.8729,0.8727,0.8727,0.8727,0.8723,0.8723,0.8722,0.8722,0.8718,0.8719,0.8718,0.872,0.8719,0.8716,0.8714,0.8712,0.8708,0.8707,0.8708,0.8707,0.8705,0.8704,0.8701,0.8696,0.8695,0.8694,0.8691,0.8691,0.869,0.8691,0.8691,0.8693,0.8688,0.8687,0.8687,0.869,0.8688,0.8686,0.8685,0.8686,0.8686,0.8685,0.8684,0.8683,0.868,0.8678,0.8679,0.868,0.868,0.8678,0.8677,0.8678,0.8676,0.8676,0.8676,0.8678,0.8681,0.8683,0.8681,0.868,0.8685,0.8687,0.8687,0.8687,0.8689,0.8689,0.869,0.8692,0.8693,0.8692,0.8692,0.8692,0.8691,0.8692,0.8691,0.8691,0.8691,0.869,0.8692,0.8695,0.8696,0.8698,0.8698,0.8697,0.8698,0.8701,0.8704,0.8705,0.8704,0.8704,0.8706,0.8706,0.8707,0.8708,0.8708,0.8708,0.8709,0.871,0.8711,0.871,0.8711,0.871,0.871,0.8709,0.8709,0.8708,0.8708,0.8708,0.8708,0.8709,0.8709,0.8708,0.8707,0.8704,0.8702,0.8702,0.8701,0.87,0.8702,0.8703,0.8703,0.8703,0.8703,0.8703,0.8703,0.8704,0.8705,0.8706,0.8706,0.8707,0.8707,0.8707,0.8709,0.8707,0.8708,0.8709,0.8709,0.8708,0.8707,0.8708,0.8709,0.8711,0.871,0.871,0.8712,0.8712,0.8714,0.8715,0.8715,0.8716,0.8717,0.8718,0.8718,0.8717,0.8716,0.8717,0.8717,0.8716,0.8718,0.8718,0.8718,0.8718,0.8717,0.8718,0.8718,0.8718,0.8717,0.8718,0.8717,0.8717,0.8717,0.8717,0.8717,0.8717,0.8717,0.8717,0.8717,0.8716,0.8716,0.8716,0.8716,0.8716,0.8717,0.8717,0.8715,0.8715,0.8714,0.8714,0.8714,0.8714,0.8715,0.8715,0.8715,0.8715,0.8714,0.8713,0.8713,0.8713,0.8714,0.8715,0.8716,0.8716,0.8716,0.8716,0.8717,0.8718,0.8718,0.8718,0.8719,0.8719,0.872,0.8721,0.872,0.872,0.872,0.8721,0.8723,0.8723,0.8723,0.8723,0.8723,0.8722,0.8722,0.8722,0.8723,0.8723,0.8723,0.8724,0.8724,0.8723,0.8722,0.8722,0.8722,0.8722,0.8722,0.8722,0.8722,0.8723,0.8722,0.8722,0.8722,0.8722,0.8723,0.8724,0.8724,0.8724]
x18 = [ 0,1,2,3,4,5,6,7,8,9,10,11,12,13,14,15,16,17,18,19,20,21,22,23,24,25,26,27,28,29,30,31,32,33,34,35,36,37,38,39,40,41,42,43,44,45,46,47,48,49,50,51,52,53,54,55,56,57,58,59,60,61,62,63,64,65,66,67,68,69,70,71,72,73,74,75,76,77,78,79,80,81,82,83,84,85,86,87,88,89,90,91,92,93,94,95,96,97,98,99,100,101,102,103,104,105,106,107,108,109,110,111,112,113,114,115,116,117,118,119,120,121,122,123,124,125,126,127,128,129,130,131,132,133,134,135,136,137,138,139,140,141,142,143,144,145,146,147,148,149,150,151,152,153,154,155,156,157,158,159,160,161,162,163,164,165,166,167,168,169,170,171,172,173,174,175,176,177,178,179,180,181,182,183,184,185,186,187,188,189,190,191,192,193,194,195,196,197,198,199,200,201,202,203,204,205,206,207,208,209,210,211,212,213,214,215,216,217,218,219,220,221,222,223,224,225,226,227,228,229,230,231,232,233,234,235,236,237,238,239,240,241,242,243,244,245,246,247,248,249,250,251,252,253,254,255,256,257,258,259,260,261,262,263,264,265,266,267,268,269,270,271,272,273,274,275,276,277,278,279,280,281,282,283,284,285,286,287,288,289,290,291,292,293,294,295,296,297,298,299,300,301,302,303,304,305,306,307,308,309,310,311,312,313,314,315,316,317,318,319,320,321,322,323,324,325,326,327,328,329,330,331,332,333,334,335,336,337,338,339,340,341,342,343,344,345,346,347,348,349,350,351,352,353,354,355,356,357,358,359,360,361,362,363,364,365,366,367,368,369,370,371,372,373,374,375,376,377,378,379,380,381,382,383,384,385,386,387,388,389,390,391,392,393,394,395,396,397,398,399,400,401,402,403,404,405,406,407,408,409,410,411,412,413,414,415,416,417,418,419,420,421,422,423,424,425,426,427,428,429,430,431,432,433,434,435,436,437,438,439,440,441,442,443,444,445,446,447,448,449,450,451,452,453,454,455,456,457,458,459,460,461,462,463,464,465,466,467,468,469,470,471,472,473,474,475,476,477,478,479,480,481,482,483,484,485,486,487,488,489,490,491,492,493,494,495,496,497,498,499]

y19 = [0.8515,0.8736,0.8829,0.8897,0.893,0.896,0.8981,0.8996,0.9006,0.9021,0.902,0.902,0.9016,0.9018,0.902,0.9019,0.9022,0.9023,0.9023,0.9022,0.9024,0.9022,0.9023,0.9024,0.9023,0.9022,0.902,0.9015,0.9013,0.9014,0.9014,0.9013,0.9012,0.9014,0.9012,0.9012,0.9011,0.9008,0.9008,0.9009,0.9006,0.9001,0.8998,0.8998,0.8999,0.8999,0.9001,0.9001,0.9002,0.8999,0.8999,0.9001,0.8996,0.8996,0.8995,0.8991,0.8988,0.8985,0.8983,0.8982,0.8982,0.8979,0.8975,0.8974,0.8973,0.8971,0.8971,0.8969,0.8969,0.897,0.897,0.8968,0.8969,0.8968,0.8968,0.897,0.8969,0.8969,0.8968,0.8963,0.8961,0.8963,0.8963,0.8961,0.8959,0.896,0.8958,0.8958,0.8956,0.8955,0.8958,0.8958,0.8959,0.8956,0.8956,0.8953,0.895,0.8949,0.8949,0.8947,0.8947,0.8946,0.8945,0.8946,0.8945,0.8946,0.8946,0.8946,0.8947,0.8946,0.8946,0.8946,0.8946,0.8941,0.8939,0.8939,0.8939,0.8939,0.8937,0.8933,0.8934,0.8932,0.8932,0.8932,0.8932,0.893,0.893,0.8928,0.8927,0.8927,0.8926,0.8925,0.8924,0.8924,0.8924,0.8924,0.8923,0.8922,0.892,0.8919,0.8918,0.8918,0.8918,0.8917,0.8917,0.8916,0.8916,0.8916,0.8911,0.891,0.8909,0.8905,0.8904,0.8904,0.8904,0.8904,0.8905,0.8905,0.89,0.89,0.8899,0.8898,0.8897,0.8896,0.8894,0.8894,0.8893,0.8893,0.8893,0.8893,0.8894,0.8894,0.8894,0.8894,0.8894,0.8891,0.8891,0.889,0.8889,0.8889,0.8887,0.8886,0.8886,0.8886,0.8885,0.8885,0.8885,0.8883,0.8881,0.8882,0.8882,0.8881,0.8882,0.8882,0.8882,0.8882,0.8881,0.8881,0.8881,0.8881,0.8879,0.8878,0.8877,0.8877,0.8878,0.8877,0.8876,0.8876,0.8876,0.8876,0.8876,0.8876,0.8876,0.8877,0.8876,0.8876,0.8876,0.8878,0.8878,0.8879,0.8881,0.8881,0.888,0.8879,0.8878,0.8878,0.8879,0.8878,0.8878,0.8879,0.8879,0.8879,0.8877,0.8876,0.8876,0.8876,0.8877,0.8877,0.8876,0.8876,0.8876,0.8875,0.8874,0.8874,0.8874,0.8874,0.8874,0.8874,0.8874,0.8873,0.8873,0.8873,0.8872,0.8873,0.8873,0.8872,0.8872,0.8872,0.8873,0.8873,0.8874,0.8874,0.8874,0.8874,0.8873,0.8873,0.8873,0.8873,0.8872,0.8871,0.8871,0.887,0.887,0.8869,0.8869,0.8868,0.8868,0.8868,0.8867,0.8867,0.8866,0.8866,0.8865,0.8866,0.8867,0.8866,0.8866,0.8865,0.8865,0.8866,0.8865,0.8866,0.8866,0.8866,0.8866,0.8866,0.8866,0.8866,0.8866,0.8865,0.8865,0.8865,0.8865,0.8865,0.8865,0.8866,0.8866,0.8866,0.8865,0.8865,0.8864,0.8865,0.8863,0.8863,0.8863,0.8863,0.8862,0.8862,0.8864,0.8864,0.8864,0.8864,0.8864,0.8864,0.8863,0.8863,0.8863,0.8863,0.8862,0.8862,0.8862,0.8862,0.8862,0.8862,0.886,0.8859,0.886,0.8859,0.8859,0.8858,0.8858,0.8858,0.8858,0.8858,0.8858,0.8858,0.8858,0.8858,0.8857,0.8856,0.8855,0.8856,0.8856,0.8856,0.8856,0.8857,0.8857,0.8857,0.8857,0.8858,0.8858,0.8857,0.8857,0.8857,0.8857,0.8857,0.8858,0.8857,0.8857,0.8856,0.8856,0.8857,0.8857,0.8857,0.8857,0.8858,0.8859,0.8858,0.8858,0.8858,0.8857,0.8857,0.8857,0.8858,0.8858,0.8857,0.8857,0.8858,0.8858,0.8858,0.8858,0.8858,0.8857,0.8856,0.8857,0.8856,0.8856,0.8856,0.8856,0.8857,0.8857,0.8857,0.8857,0.8857,0.8855,0.8855,0.8855,0.8855,0.8855,0.8855,0.8854,0.8854,0.8854,0.8853,0.8853,0.8853,0.8853,0.8853,0.8853,0.8852,0.8851,0.885,0.885,0.885,0.885,0.885,0.8851,0.8851,0.8851,0.885,0.885,0.885,0.8849,0.8848,0.8848,0.8848,0.8848,0.8848,0.8848,0.8848,0.8848,0.8848,0.8848,0.8848,0.8849,0.8847,0.8846,0.8845,0.8844,0.8844,0.8845,0.8845,0.8845,0.8845,0.8844,0.8843,0.8843,0.8843,0.8843,0.8843,0.8843,0.8843,0.8843,0.8843,0.8843,0.8843,0.8843,0.8842,0.8842,0.8843,0.8843,0.8843,0.8843,0.8844,0.8844,0.8844,0.8844,0.8844,0.8844,0.8845,0.8845,0.8845,0.8845,0.8845,0.8845,0.8843,0.8843,0.8843,0.8843,0.8843,0.8842,0.8842,0.8841,0.8839,0.8839,0.8839,0.8839,0.8841,0.8841,0.8841]
x19 = [ 0,1,2,3,4,5,6,7,8,9,10,11,12,13,14,15,16,17,18,19,20,21,22,23,24,25,26,27,28,29,30,31,32,33,34,35,36,37,38,39,40,41,42,43,44,45,46,47,48,49,50,51,52,53,54,55,56,57,58,59,60,61,62,63,64,65,66,67,68,69,70,71,72,73,74,75,76,77,78,79,80,81,82,83,84,85,86,87,88,89,90,91,92,93,94,95,96,97,98,99,100,101,102,103,104,105,106,107,108,109,110,111,112,113,114,115,116,117,118,119,120,121,122,123,124,125,126,127,128,129,130,131,132,133,134,135,136,137,138,139,140,141,142,143,144,145,146,147,148,149,150,151,152,153,154,155,156,157,158,159,160,161,162,163,164,165,166,167,168,169,170,171,172,173,174,175,176,177,178,179,180,181,182,183,184,185,186,187,188,189,190,191,192,193,194,195,196,197,198,199,200,201,202,203,204,205,206,207,208,209,210,211,212,213,214,215,216,217,218,219,220,221,222,223,224,225,226,227,228,229,230,231,232,233,234,235,236,237,238,239,240,241,242,243,244,245,246,247,248,249,250,251,252,253,254,255,256,257,258,259,260,261,262,263,264,265,266,267,268,269,270,271,272,273,274,275,276,277,278,279,280,281,282,283,284,285,286,287,288,289,290,291,292,293,294,295,296,297,298,299,300,301,302,303,304,305,306,307,308,309,310,311,312,313,314,315,316,317,318,319,320,321,322,323,324,325,326,327,328,329,330,331,332,333,334,335,336,337,338,339,340,341,342,343,344,345,346,347,348,349,350,351,352,353,354,355,356,357,358,359,360,361,362,363,364,365,366,367,368,369,370,371,372,373,374,375,376,377,378,379,380,381,382,383,384,385,386,387,388,389,390,391,392,393,394,395,396,397,398,399,400,401,402,403,404,405,406,407,408,409,410,411,412,413,414,415,416,417,418,419,420,421,422,423,424,425,426,427,428,429,430,431,432,433,434,435,436,437,438,439,440,441,442,443,444,445,446,447,448,449,450,451,452,453,454,455,456,457,458,459,460,461,462,463,464,465,466,467,468,469,470,471,472,473,474,475,476,477,478,479,480,481,482,483,484,485,486,487,488,489,490,491,492,493,494,495,496,497,498,499]


# 11 workers
# plt.plot(x12, y12, label = "Avg (without attack)")
# plt.plot(x13, y13, label = "Brute (with attack)")
# plt.plot(x14, y14, label = "MKrum (with attack)")
# plt.plot(x15, y15, linestyle = 'dashed', label = "Bulyan (with attack)")

# 15 workers
plt.plot(x16, y16, label = "Avg (without attack)")
plt.plot(x17, y17, label = "Brute (with attack)")
plt.plot(x18, y18, label = "MKrum (with attack)")
plt.plot(x19, y19, linestyle = 'dashed', label = "Bulyan (with attack)")

plt.xlabel("Epochs")
plt.ylabel("Accuracy")

plt.yticks(np.arange(0.8 , 1.2, 0.2))
plt.legend(loc='best')
plt.savefig('/Users/<user>/Desktop/all-reduce code/Distributed-Robust-Learning/server/src/main/results/result.png')